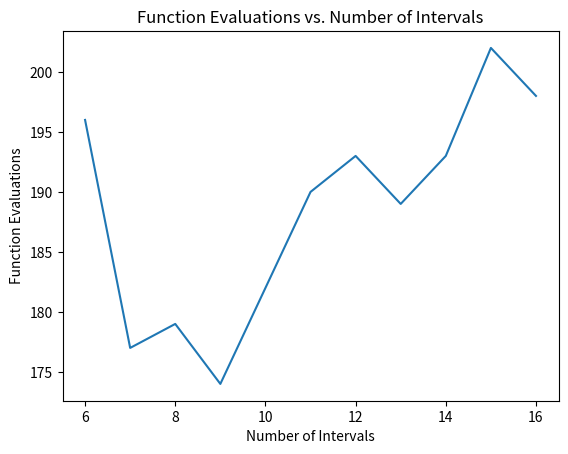

Python code for this plot:
import numpy as np
import matplotlib.pyplot as plt

def function(x):
    return 2 - x - np.log(3.638 - x)
    # return (4 * x**2) - (2 * x) + 1         # Analytical: 0.75 @ 0.25 

TOLERANCE = 1e-15

def equalIntervalSearch(func, bracket=[0, 4], numIntervals=10):
    # Initial settings
    functionEvaluations = 0
    iteration = 1

    while abs(bracket[1] - bracket[0]) > TOLERANCE:
        alpha = np.linspace(bracket[0], bracket[1], numIntervals, endpoint=True)
        x = np.linspace(bracket[0], bracket[1], numIntervals, endpoint=True)
        fCurr = func(alpha[0])
        functionEvaluations += 1

        for i in range(0, numIntervals-1):

            fNext = func(alpha[i + 1])
            functionEvaluations += 1

            if fCurr < fNext:
                bracket = [alpha[i - 1], alpha[i + 1]]
                print(f"Bracket after {iteration:02} interval reductions: [{bracket[0]:.16f}, {bracket[1]:.16f}]")
                iteration += 1
                break

            fCurr = fNext
        
    stepSize = (bracket[1] + bracket[0]) / 2

    return stepSize, bracket, functionEvaluations

# Example usage
initialBracket = [0, 4]

intervals = np.linspace(6, 16, 11)
functionEvaluationsT = []

print(f"Initial Bracket: [{initialBracket[0]:.15f}, {initialBracket[1]:.15f}]\n")

for i in range(0, len(intervals)):
    print(f"Number of Intervals: {intervals[i]:.0f}")

    stepSize, bracket, functionEvaluations = equalIntervalSearch(function, bracket=initialBracket, numIntervals=int(intervals[i]))

    print(f"\nTotal Function Evaluations: {functionEvaluations}")
    print(f"Step Size: {stepSize:.15f}")

    functionEvaluationsT.append(functionEvaluations)

plt.plot(intervals, functionEvaluationsT)
plt.xlabel("Number of Intervals")
plt.ylabel("Function Evaluations")
plt.title("Function Evaluations vs. Number of Intervals")
plt.show()
